Run: headless pygame with SDL's dummy video driver; simulated clock (each Clock.tick advances the game by its frame time, no real sleeping); random seed 0; keys injected as events and as key.get_pressed() state; no mouse input; restart key SPACE tapped at the start of phases 3 and 4.
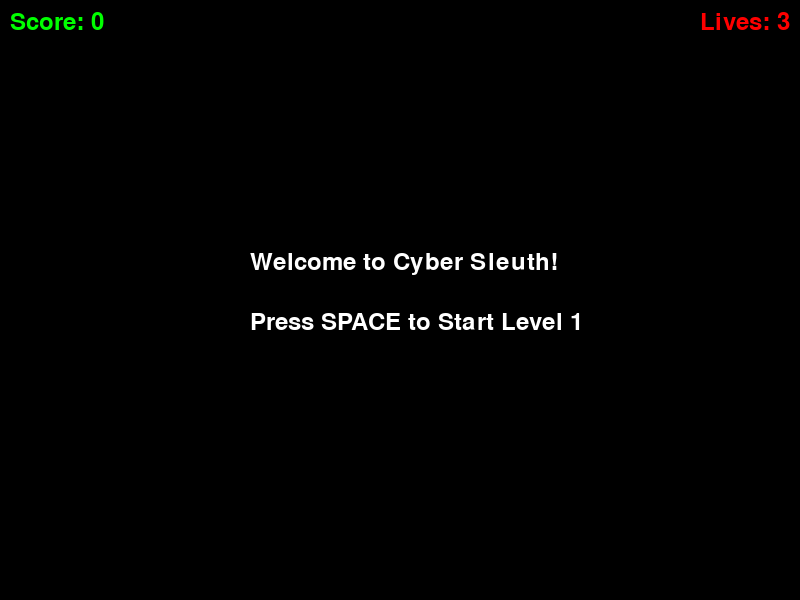
Frame 1 of 4 · flips 1–60 · no input
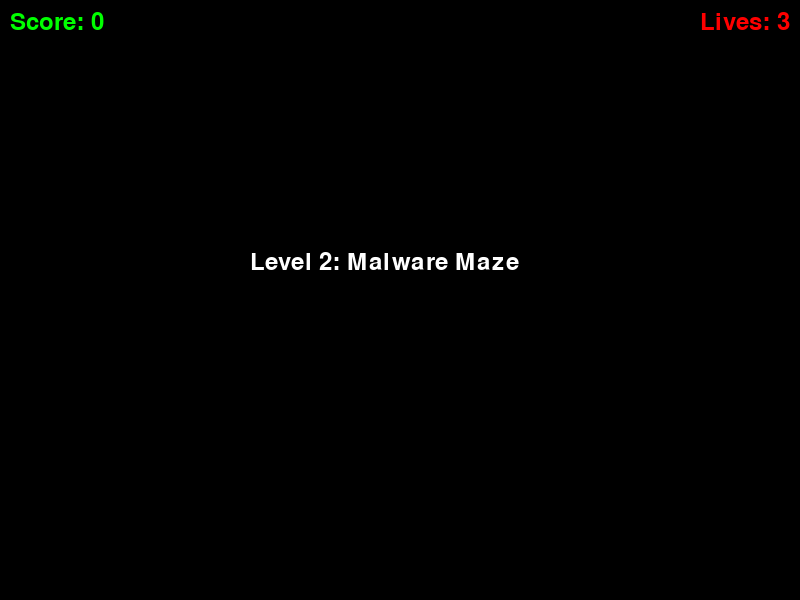
Frame 2 of 4 · flips 61–180 · tapped SPACE, RETURN · held RIGHT (→), D
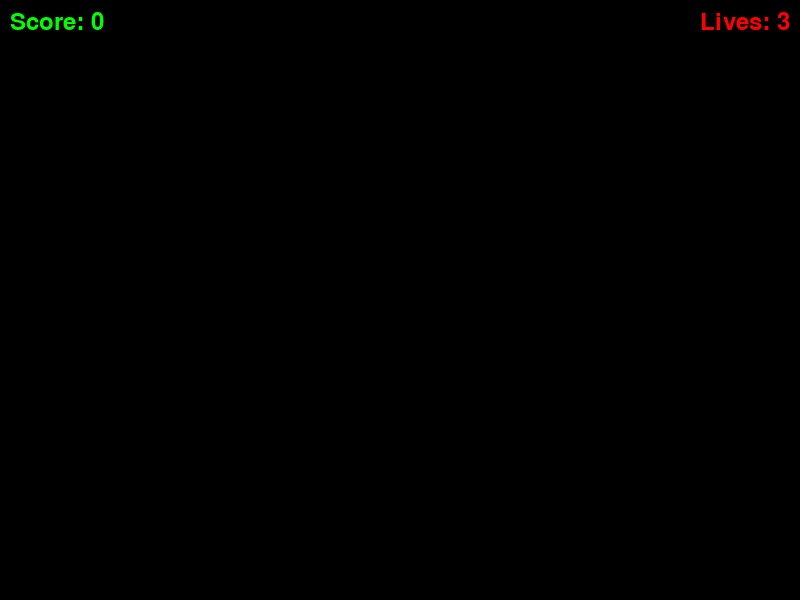
Frame 3 of 4 · flips 181–300 · tapped SPACE · held DOWN (↓), S
Frame 4 of 4 · flips 301–420 · tapped SPACE · held LEFT (←), A, UP (↑), W · screen unchanged from frame 3, image omitted

The pygame program that drew these frames:

# Step 1: Basic Setup for the Game
import pygame
import sys

# Initialize Pygame
pygame.init()

# Set up game window dimensions
WIDTH, HEIGHT = 800, 600
screen = pygame.display.set_mode((WIDTH, HEIGHT))
pygame.display.set_caption("Cyber Sleuth: The Threat Within")

# Define Colors
WHITE = (255, 255, 255)
BLACK = (0, 0, 0)
RED = (255, 0, 0)
GREEN = (0, 255, 0)
BLUE = (0, 0, 255)

# Set up fonts
font = pygame.font.Font(None, 36)  # Default font with size 36

# Game Variables
current_level = 1
score = 0
lives = 3

# Helper Function to Display Text
def display_text(text, x, y, color=WHITE, font_size=36):
    font = pygame.font.Font(None, font_size)
    text_surface = font.render(text, True, color)
    screen.blit(text_surface, (x, y))

# Function to Handle the Different Screens
def display_screen():
    screen.fill(BLACK)  # Fill the background with black

    if current_level == 1:
        display_text("Welcome to Cyber Sleuth!", WIDTH//2 - 150, HEIGHT//2 - 50)
        display_text("Press SPACE to Start Level 1", WIDTH//2 - 150, HEIGHT//2 + 10)
    elif current_level == 2:
        display_text("Level 2: Malware Maze", WIDTH//2 - 150, HEIGHT//2 - 50)
    # You can add more elif statements for each level's screen

    # Display score and lives
    display_text(f"Score: {score}", 10, 10, GREEN)
    display_text(f"Lives: {lives}", WIDTH - 100, 10, RED)

# Main Game Loop
clock = pygame.time.Clock()
running = True
while running:
    for event in pygame.event.get():
        if event.type == pygame.QUIT:
            pygame.quit()
            sys.exit()

        # Check for keypress to move to next level or start game
        elif event.type == pygame.KEYDOWN:
            if event.key == pygame.K_SPACE:
                current_level += 1  # Move to the next level when SPACE is pressed

    # Display the current screen based on the level
    display_screen()

    # Update the display
    pygame.display.flip()

    # Control the frame rate
    clock.tick(30)  # 30 frames per second
